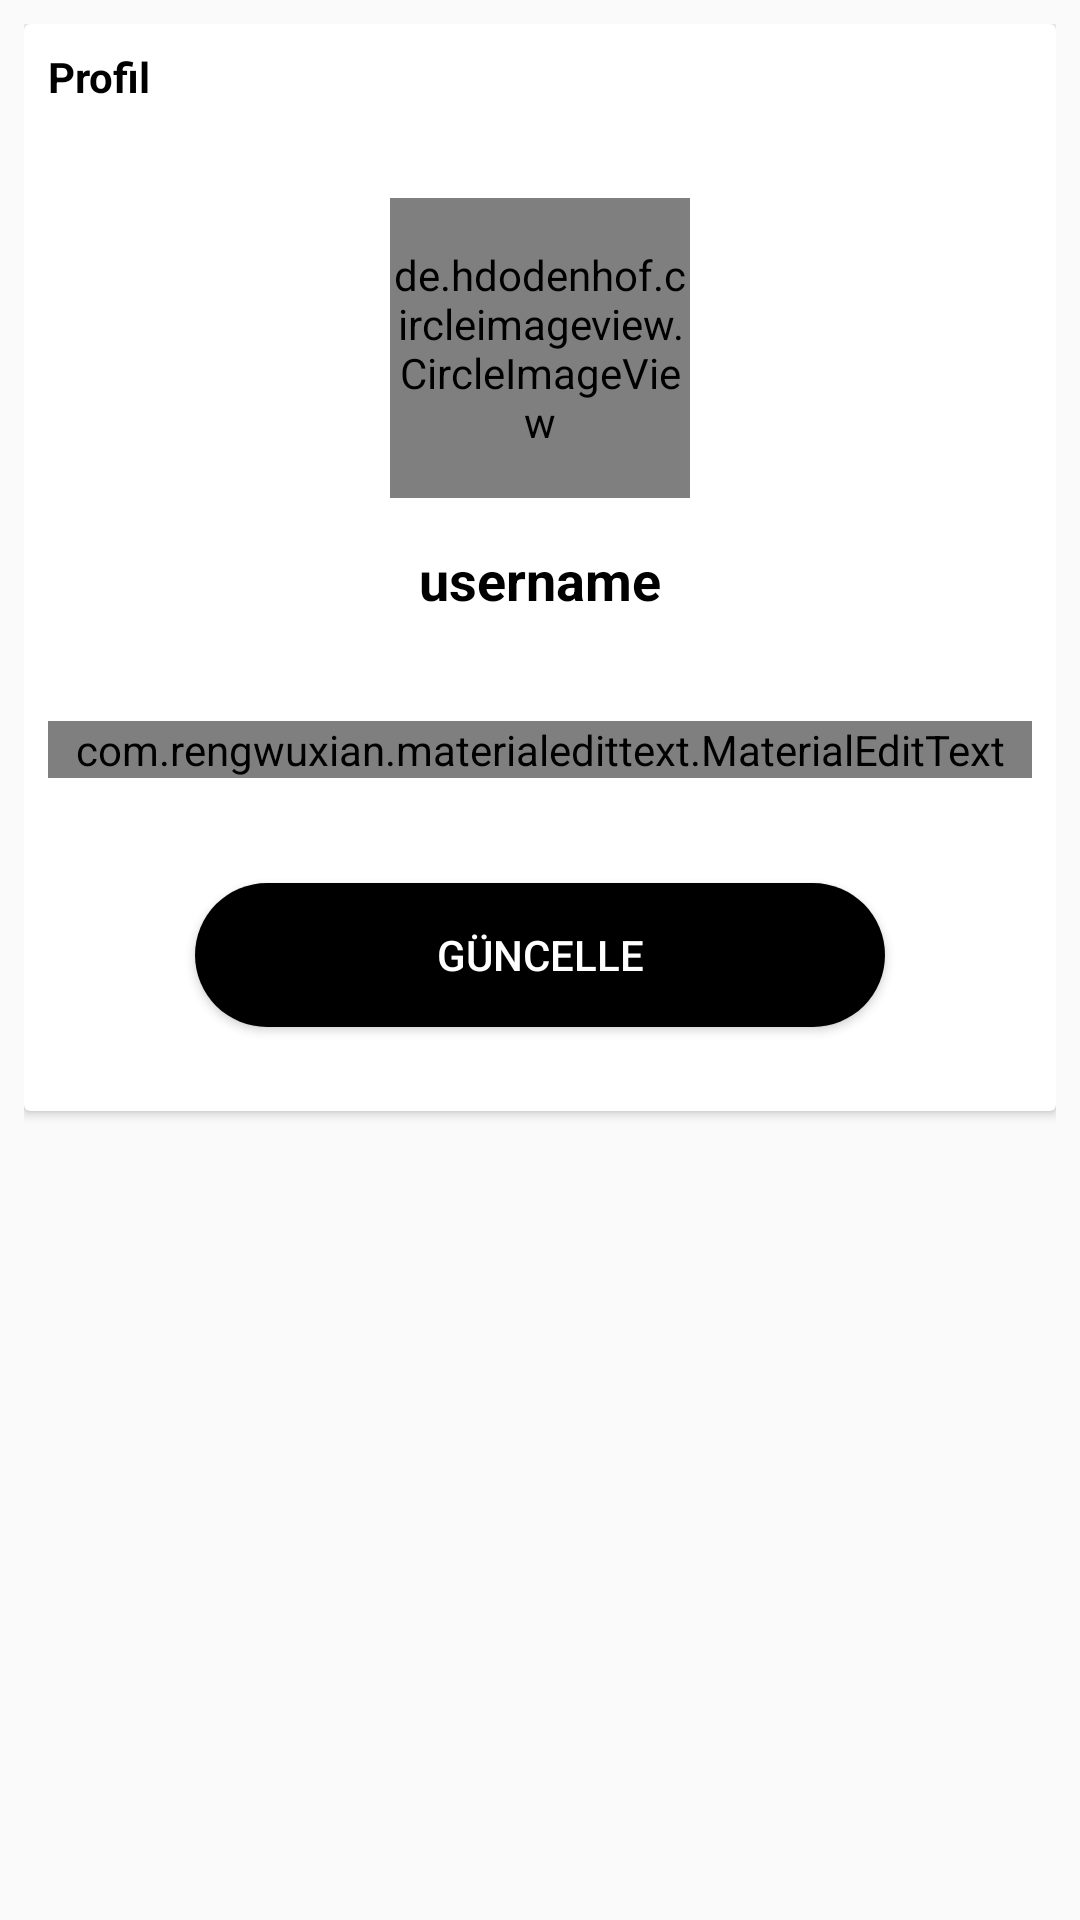

Here is an Android app screen rendered from its layout file. Give the layout XML and the strings, colors and styles it references.
<!-- AndroidManifest.xml: application theme AppTheme -->
<!-- res/layout/fragment_profile.xml -->
<?xml version="1.0" encoding="utf-8"?>
<RelativeLayout xmlns:android="http://schemas.android.com/apk/res/android"
    xmlns:tools="http://schemas.android.com/tools"
    android:layout_width="match_parent"
    android:layout_height="match_parent"
    xmlns:app="http://schemas.android.com/apk/res-auto"
    android:padding="8dp"
    tools:context="com.blackmessage.Fragments.CallsFragment">

    <androidx.cardview.widget.CardView
        android:layout_width="match_parent"
        android:layout_height="wrap_content">

        <RelativeLayout
            android:layout_width="match_parent"
            android:padding="8dp"
            android:layout_height="wrap_content">

            <TextView
                android:layout_width="wrap_content"
                android:layout_height="wrap_content"
                android:text="Profil"
                android:textColor="@color/colorPrimaryDark"
                android:textStyle="bold"/>

            <de.hdodenhof.circleimageview.CircleImageView
                android:layout_width="100dp"
                android:layout_height="100dp"
                android:id="@+id/profile_image"
                android:layout_centerHorizontal="true"
                android:layout_marginTop="50dp"
                android:src="@mipmap/ic_launcher"/>

            <TextView
                android:layout_width="wrap_content"
                android:layout_height="wrap_content"
                android:text="username"
                android:layout_below="@id/profile_image"
                android:layout_centerHorizontal="true"
                android:layout_marginTop="15dp"
                android:textColor="@color/colorPrimaryDark"
                android:textStyle="bold"
                android:id="@+id/username"
                android:textSize="18sp"
                android:layout_marginBottom="20dp"/>

            <com.rengwuxian.materialedittext.MaterialEditText
                android:id="@+id/hakkimda"
                android:layout_width="match_parent"
                android:layout_marginTop="15dp"
                android:hint="Hakkımda"
                app:met_floatingLabel="normal"
                android:layout_marginBottom="20dp"
                android:layout_centerHorizontal="true"
                android:layout_below="@+id/username"
                android:layout_height="wrap_content"/>

            <Button
                android:id="@+id/btn_guncelle"
                android:layout_width="230dp"
                android:layout_height="wrap_content"
                android:layout_below="@+id/hakkimda"
                android:layout_centerHorizontal="true"
                android:layout_marginTop="15dp"
                android:layout_marginBottom="20dp"
                android:background="@drawable/button_style"
                android:text="Güncelle"
                android:textColor="#fff" />
        </RelativeLayout>



    </androidx.cardview.widget.CardView>

</RelativeLayout>
<!-- resources referenced by this layout -->
<resources>
  <color name="colorPrimaryDark">#000000</color>
  <!-- drawable button_style (drawable) -->
  <?xml version="1.0" encoding="utf-8"?>
  <shape xmlns:android="http://schemas.android.com/apk/res/android">
  
      <solid android:color="#000000"/>
  
      <corners android:radius="50dp"/>
  </shape>
  <style name="AppTheme" parent="Theme.AppCompat.Light.NoActionBar">
          
          <item name="colorPrimary">@color/colorPrimary</item>
          <item name="colorPrimaryDark">@color/colorPrimaryDark</item>
          <item name="colorAccent">@color/colorAccent</item>
      </style>
  <color name="colorPrimary">#000000</color>
  <color name="colorAccent">#000000</color>
</resources>
